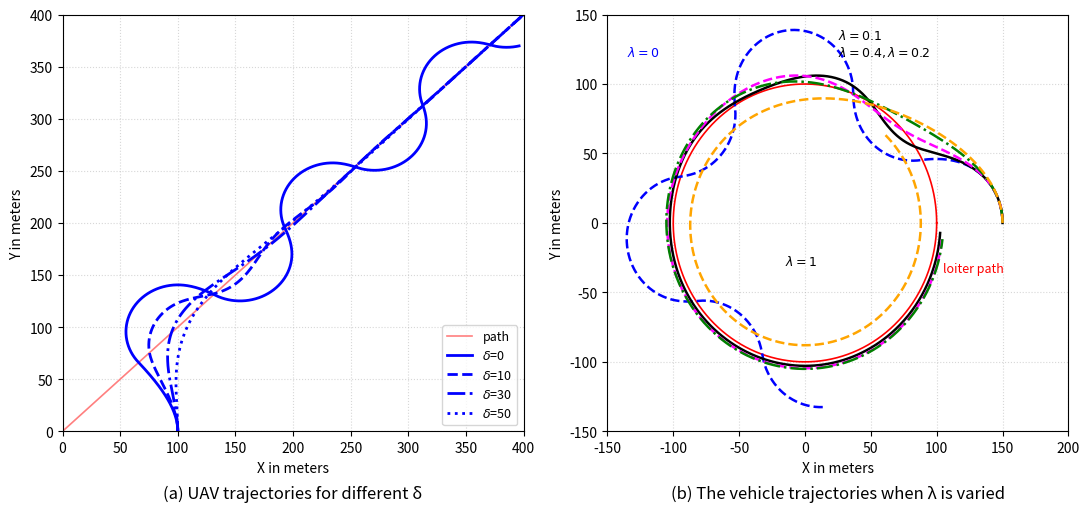

Python code for this plot:
# -*- coding: utf-8 -*-
"""Carrot-chasing.ipynb

Automatically generated by Colab.

Original file is located at
    https://colab.research.google.com/drive/1uX0yKN79HTvm_MU6SBjIg-ULuECePXbv
"""

import numpy as np
import matplotlib.pyplot as plt

# --- System & Environmental Constraints from the PDF Paper ---
V_A = 15.0             # Airspeed = 15 m/s
R_MIN = 45.0           # Minimum turning radius = 45 m
W_MAX = V_A / R_MIN    # Bounded maximum turn rate: 0.3333 rad/s
DT = 0.05              # Simulation integration step

def update_uav_kinematics(p, psi, u, dt=DT):
    """2D Dubins car unicycle kinematics with strict rate saturation bounds."""
    u_sat = np.clip(u, -W_MAX, W_MAX)

    x, y = p
    x_next = x + V_A * np.cos(psi) * dt
    y_next = y + V_A * np.sin(psi) * dt
    psi_next = psi + u_sat * dt

    # Wrap heading angle within [-pi, pi]
    psi_next = (psi_next + np.pi) % (2 * np.pi) - np.pi
    return np.array([x_next, y_next]), psi_next

# --- Algorithm 1: Straight Line Following ---
def simulate_straight_line(delta, t_max=45):
    Wi = np.array([0.0, 0.0])
    Wi1 = np.array([400.0, 400.0])

    # Paper initial conditions: Position (100, 0), Heading 90 degrees (facing North)
    p = np.array([100.0, 0.0])
    psi = np.pi / 2
    kappa = 0.45     # Gain parameter

    trajectory = [p.copy()]
    steps = int(t_max / DT)

    for _ in range(steps):
        Ru = np.linalg.norm(Wi - p)
        theta = np.arctan2(Wi1[1] - Wi[1], Wi1[0] - Wi[0])
        theta_u = np.arctan2(p[1] - Wi[1], p[0] - Wi[0])
        beta = theta - theta_u

        # Compute along-track projection distance
        R = np.sqrt(np.maximum(0, Ru**2 - (Ru * np.sin(beta))**2))
        if np.cos(beta) < 0:
            R = -R

        # Virtual Target Point (Carrot position)
        xt_prime = (R + delta) * np.cos(theta) + Wi[0]
        yt_prime = (R + delta) * np.sin(theta) + Wi[1]

        # Desired Heading & Proportional Control Command
        psi_d = np.arctan2(yt_prime - p[1], xt_prime - p[0])
        error = np.arctan2(np.sin(psi_d - psi), np.cos(psi_d - psi))
        u = kappa * error

        p, psi = update_uav_kinematics(p, psi, u)
        trajectory.append(p.copy())

        if p[0] > 410 or p[1] > 410:
            break

    return np.array(trajectory)

# --- Algorithm 2: Loiter Following ---
def simulate_loiter(lambda_val, t_max=45):
    O = np.array([0.0, 0.0])
    r = 100.0

    # Paper initial conditions: Position (150, 0), Heading 90 degrees (facing North)
    p = np.array([150.0, 0.0])
    psi = np.pi / 2
    kappa = 0.45

    trajectory = [p.copy()]
    steps = int(t_max / DT)

    for _ in range(steps):
        theta = np.arctan2(p[1] - O[1], p[0] - O[0])

        # Virtual target on circular track circumference
        xt_prime = r * np.cos(theta + lambda_val) + O[0]
        yt_prime = r * np.sin(theta + lambda_val) + O[1]

        # Desired Heading & Control Command
        psi_d = np.arctan2(yt_prime - p[1], xt_prime - p[0])
        error = np.arctan2(np.sin(psi_d - psi), np.cos(psi_d - psi))
        u = kappa * error

        p, psi = update_uav_kinematics(p, psi, u)
        trajectory.append(p.copy())

    return np.array(trajectory)

# --- Helper function for Settling Time ---
def calculate_settling_time(xte_array, threshold, dt=DT):
    """Finds the time when XTE drops below a threshold and stays there."""
    above_threshold_indices = np.where(xte_array >= threshold)[0]
    if len(above_threshold_indices) == 0:
        return 0.0  # Already below threshold from step 0

    last_above_index = above_threshold_indices[-1]
    # If the last element of the simulation is still above the threshold, it never settled
    if last_above_index == len(xte_array) - 1:
        return None

    return (last_above_index + 1) * dt

# --- Error Calculation Metrics ---
def compute_straight_line_errors(trajectory):
    """Calculates comprehensive spatial errors relative to the line from (0,0) to (400,400)"""
    x = trajectory[:, 0]
    y = trajectory[:, 1]

    # Cross-Track Error geometric derivation for a perfect 45-degree line diagonal
    xte = np.abs(x - y) / np.sqrt(2)

    mean_xte = np.mean(xte)
    max_xte = np.max(xte)
    rmse = np.sqrt(np.mean(xte**2))
    final_xte = xte[-1]

    t_settle_5m = calculate_settling_time(xte, threshold=5.0)
    t_settle_2m = calculate_settling_time(xte, threshold=2.0)

    return mean_xte, max_xte, rmse, final_xte, t_settle_5m, t_settle_2m

def compute_loiter_errors(trajectory):
    """Calculates comprehensive spatial errors relative to a circle centered at (0,0) with radius 100"""
    radial_distances = np.linalg.norm(trajectory, axis=1)
    xte = np.abs(radial_distances - 100.0)

    mean_xte = np.mean(xte)
    max_xte = np.max(xte)
    rmse = np.sqrt(np.mean(xte**2))
    final_xte = xte[-1]

    t_settle_5m = calculate_settling_time(xte, threshold=5.0)
    t_settle_2m = calculate_settling_time(xte, threshold=2.0)

    return mean_xte, max_xte, rmse, final_xte, t_settle_5m, t_settle_2m


# --- Execution, Analysis, and Plot Generation Engine ---
fig, (ax1, ax2) = plt.subplots(1, 2, figsize=(11, 5.2))

print("=" * 115)
print(f"{'CARROT-CHASING PERFORMANCE METRICS WITH STEADY-STATE & SETTLING TIME ANALYSIS':^115}")
print("=" * 115)

# --- Process (a) Straight Line Figure 2(a) ---
ax1.plot([0, 400], [0, 400], color='#ff7f7f', linestyle='-', linewidth=1.2, label='path')

deltas = [0, 10, 30, 50]
styles = ['b-', 'b--', 'b-.', 'b:']
labels = ['$\\delta$=0', '$\\delta$=10', '$\\delta$=30', '$\\delta$=50']

print("\n--- [A] STRAIGHT LINE PATH PERFORMANCE ---")
header = f"{'Config':<12} | {'Mean XTE':<10} | {'Max XTE':<10} | {'RMSE':<10} | {'Final XTE':<11} | {'Settle Time (5m)':<17} | {'Settle Time (2m)':<17}"
print(header)
print("-" * 115)

for d, style, lbl in zip(deltas, styles, labels):
    traj = simulate_straight_line(delta=d)
    ax1.plot(traj[:, 0], traj[:, 1], style, label=lbl, linewidth=2)

    # Calculate performance metrics
    mean_xte, max_xte, rmse, final_xte, ts_5m, ts_2m = compute_straight_line_errors(traj)

    str_ts_5m = f"{ts_5m:.2f} s" if ts_5m is not None else "DNC"
    str_ts_2m = f"{ts_2m:.2f} s" if ts_2m is not None else "DNC"

    print(f"Delta (\u03b4)={d:<3} | {mean_xte:8.3f}m | {max_xte:8.3f}m | {rmse:8.3f}m | {final_xte:9.3f}m | {str_ts_5m:<17} | {str_ts_2m:<17}")

ax1.set_xlabel('X in meters', fontsize=10)
ax1.set_ylabel('Y in meters', fontsize=10)
ax1.set_xlim(0, 400)
ax1.set_ylim(0, 400)
ax1.set_xticks(np.arange(0, 450, 50))
ax1.set_yticks(np.arange(0, 450, 50))
ax1.legend(loc='lower right', frameon=True, fontsize=9)
ax1.grid(True, linestyle=':', alpha=0.5)
ax1.set_title('(a) UAV trajectories for different \u03b4', y=-0.18, fontsize=12)

# --- Process (b) Loiter Figure 2(b) ---
circle_pts = np.linspace(0, 2 * np.pi, 300)
ax2.plot(100 * np.cos(circle_pts), 100 * np.sin(circle_pts), 'r-', linewidth=1.2)

lambdas = [0, 0.1, 0.2, 0.4, 1.0]
colors = ['blue', 'black', 'magenta', 'green', 'orange']
line_styles = ['--', '-', '--', '-.', '--']

print("\n--- [B] LOITER CIRCULAR PATH PERFORMANCE ---")
print(header)
print("-" * 115)

for l, c, ls in zip(lambdas, colors, line_styles):
    traj = simulate_loiter(lambda_val=l)
    ax2.plot(traj[:, 0], traj[:, 1], color=c, linestyle=ls, linewidth=1.8)

    # Calculate performance metrics
    mean_xte, max_xte, rmse, final_xte, ts_5m, ts_2m = compute_loiter_errors(traj)

    str_ts_5m = f"{ts_5m:.2f} s" if ts_5m is not None else "DNC"
    str_ts_2m = f"{ts_2m:.2f} s" if ts_2m is not None else "DNC"

    print(f"Lambda (\u03bb)={l:<2} | {mean_xte:8.3f}m | {max_xte:8.3f}m | {rmse:8.3f}m | {final_xte:9.3f}m | {str_ts_5m:<17} | {str_ts_2m:<17}")

# Positional text labels layout matching the paper's style
ax2.text(-135, 120, '$\\lambda=0$', color='blue', fontsize=9)
ax2.text(25, 120, '$\\lambda=0.1$\n$\\lambda=0.4, \\lambda=0.2$', color='black', fontsize=9)
ax2.text(-15, -30, '$\\lambda=1$', color='black', fontsize=9)
ax2.text(105, -35, 'loiter path', color='red', fontsize=9)

ax2.set_xlabel('X in meters', fontsize=10)
ax2.set_ylabel('Y in meters', fontsize=10)
ax2.set_xlim(-150, 200)
ax2.set_ylim(-150, 150)
ax2.set_xticks(np.arange(-150, 250, 50))
ax2.set_yticks(np.arange(-150, 200, 50))
ax2.grid(True, linestyle=':', alpha=0.5)
ax2.set_title('(b) The vehicle trajectories when \u03bb is varied', y=-0.18, fontsize=12)

print("\n" + "=" * 115)
plt.tight_layout()
plt.show()
